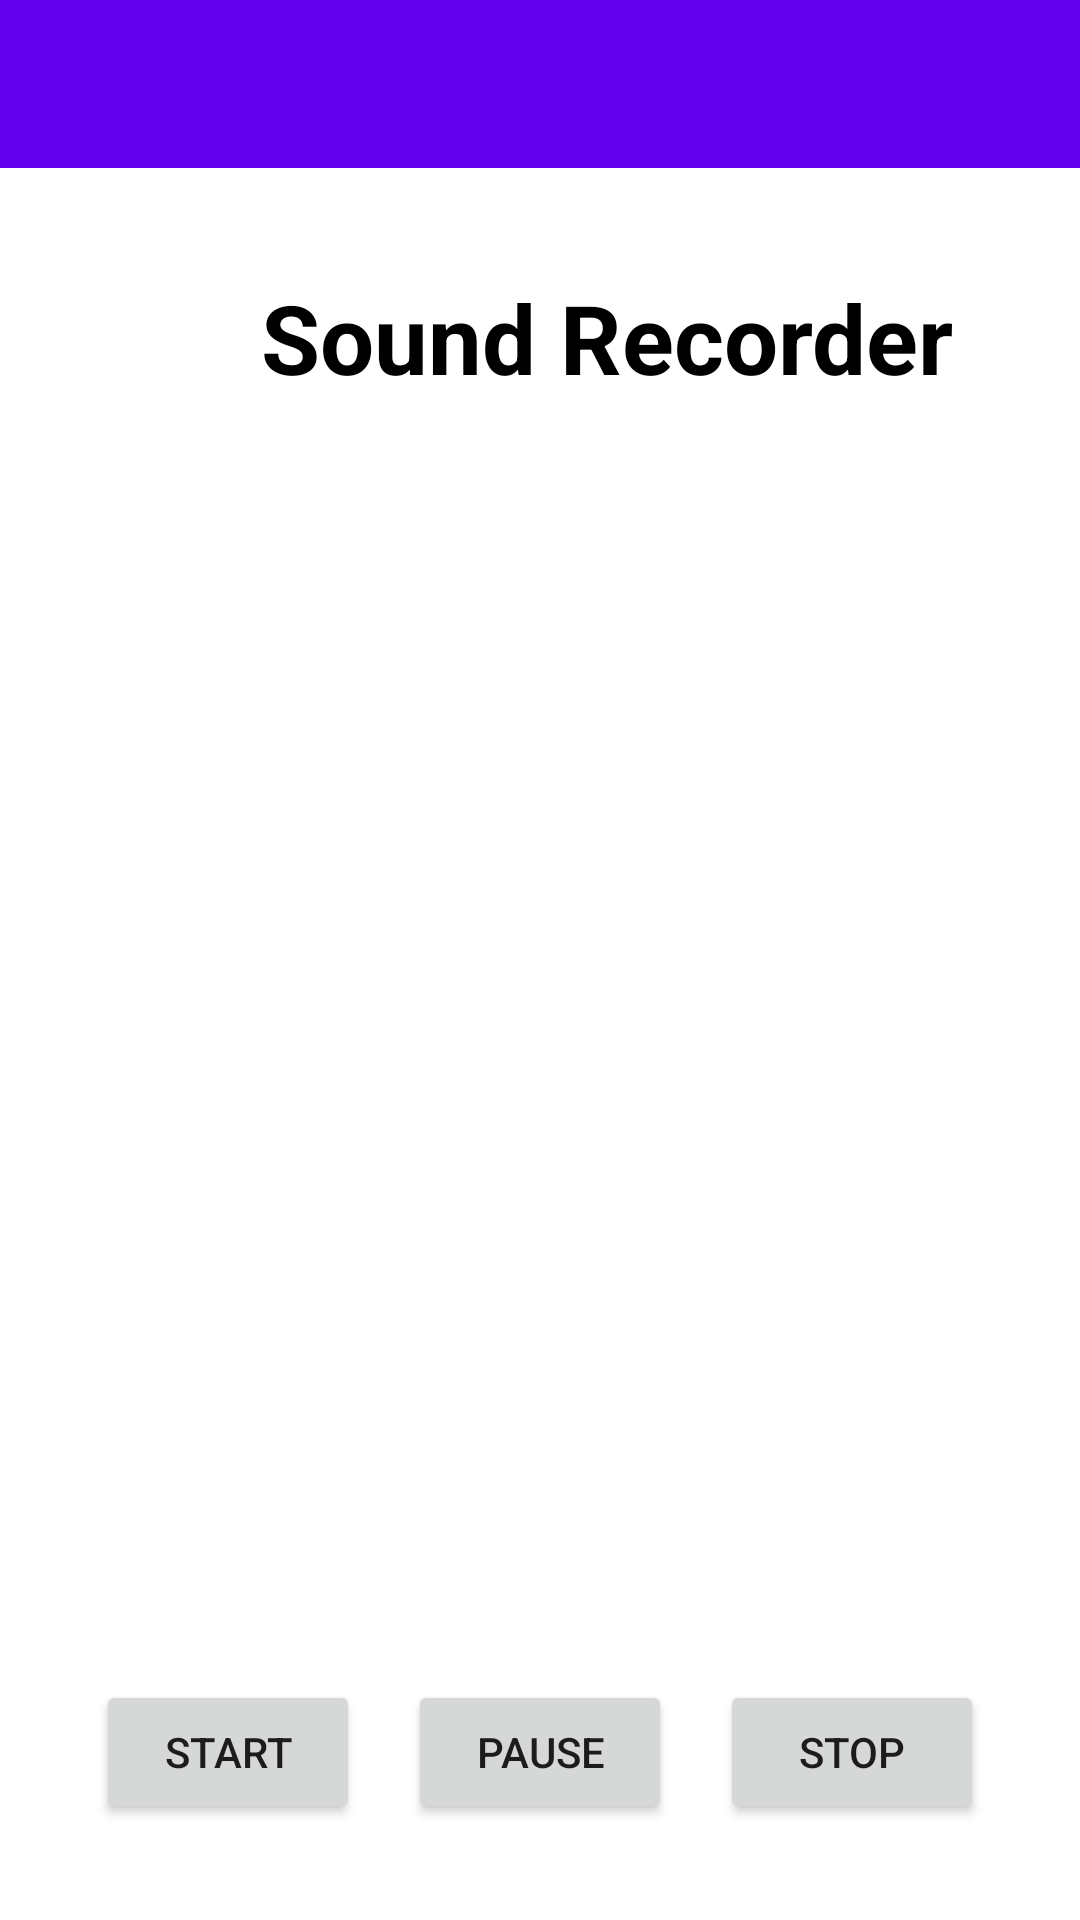

Produce the Android XML layout that renders to this screen, including the resource entries it uses.
<!-- AndroidManifest.xml: application theme Theme.AudioReg -->
<!-- res/layout/activity_main.xml -->
<?xml version="1.0" encoding="utf-8"?>
<androidx.drawerlayout.widget.DrawerLayout xmlns:android="http://schemas.android.com/apk/res/android"
    xmlns:app="http://schemas.android.com/apk/res-auto"
    xmlns:tools="http://schemas.android.com/tools"
    android:id="@+id/drawer_layout"
    android:layout_width="match_parent"
    android:layout_height="match_parent"
    android:fitsSystemWindows="true"
    tools:openDrawer="start">
    <RelativeLayout
        android:layout_width="match_parent"
        android:layout_height="match_parent"
        tools:context=".MainActivity">

        <TextView
            android:id="@+id/textview_sound_recorder_heading"
            android:layout_width="wrap_content"
            android:layout_height="wrap_content"
            android:layout_below="@+id/toolbar"
            android:layout_alignParentStart="true"
            android:layout_centerHorizontal="true"
            android:layout_marginStart="87dp"
            android:layout_marginTop="35dp"
            android:text="Sound Recorder"
            android:textColor="#000"
            android:textSize="32dp"
            android:textStyle="bold" />

        <Button
            android:id="@+id/button_start_recording"
            android:layout_width="wrap_content"
            android:layout_height="wrap_content"
            android:text="Start"
            android:layout_alignParentBottom="true"
            android:layout_marginLeft="32dp"
            android:layout_marginBottom="32dp"
            android:layout_centerVertical="true"/>

        <Button
            android:id="@+id/button_pause_recording"
            android:layout_width="wrap_content"
            android:layout_height="wrap_content"
            android:text="Pause"
            android:layout_alignParentBottom="true"
            android:layout_centerHorizontal="true"
            android:layout_marginBottom="32dp"/>

        <Button
            android:id="@+id/button_stop_recording"
            android:layout_width="wrap_content"
            android:layout_height="wrap_content"
            android:text="Stop"
            android:layout_alignParentBottom="true"
            android:layout_alignParentRight="true"
            android:layout_marginBottom="32dp"
            android:layout_marginRight="32dp"/>

        <androidx.appcompat.widget.Toolbar
            android:id="@+id/toolbar"
            android:layout_width="match_parent"
            android:layout_height="wrap_content"
            android:layout_alignParentTop="true"
            android:layout_marginTop="0dp"
            android:background="?attr/colorPrimary"
            android:minHeight="?attr/actionBarSize"
            android:theme="?attr/actionBarTheme" />
    </RelativeLayout>
    <com.google.android.material.navigation.NavigationView
        android:id="@+id/nav_view"
        android:layout_width="wrap_content"
        android:layout_height="match_parent"
        android:layout_alignParentStart="true"
        android:layout_alignParentTop="true"
        android:layout_gravity="start"
        android:background="@color/purple_700"
        android:fitsSystemWindows="true"
        app:menu="@menu/menu" />
</androidx.drawerlayout.widget.DrawerLayout>
<!-- resources referenced by this layout -->
<resources>
  <style name="Theme.AudioReg" parent="Theme.MaterialComponents.DayNight.NoActionBar">
          
          <item name="colorPrimary">@color/purple_500</item>
          <item name="colorPrimaryVariant">@color/purple_700</item>
          <item name="colorOnPrimary">@color/white</item>
          
          <item name="colorSecondary">@color/teal_200</item>
          <item name="colorSecondaryVariant">@color/teal_700</item>
          <item name="colorOnSecondary">@color/black</item>
          
          <item name="android:statusBarColor" tools:targetApi="l">?attr/colorPrimaryVariant</item>
          
      </style>
  <!-- not gathered from this repository: default colours our renderer supplied (Android Studio template values) -->
  <color name="purple_500">#FF6200EE</color>
  <color name="purple_700">#FF3700B3</color>
  <color name="teal_200">#FF03DAC5</color>
  <color name="teal_700">#FF018786</color>
  <color name="black">#FF000000</color>
  <color name="white">#FFFFFFFF</color>
</resources>
